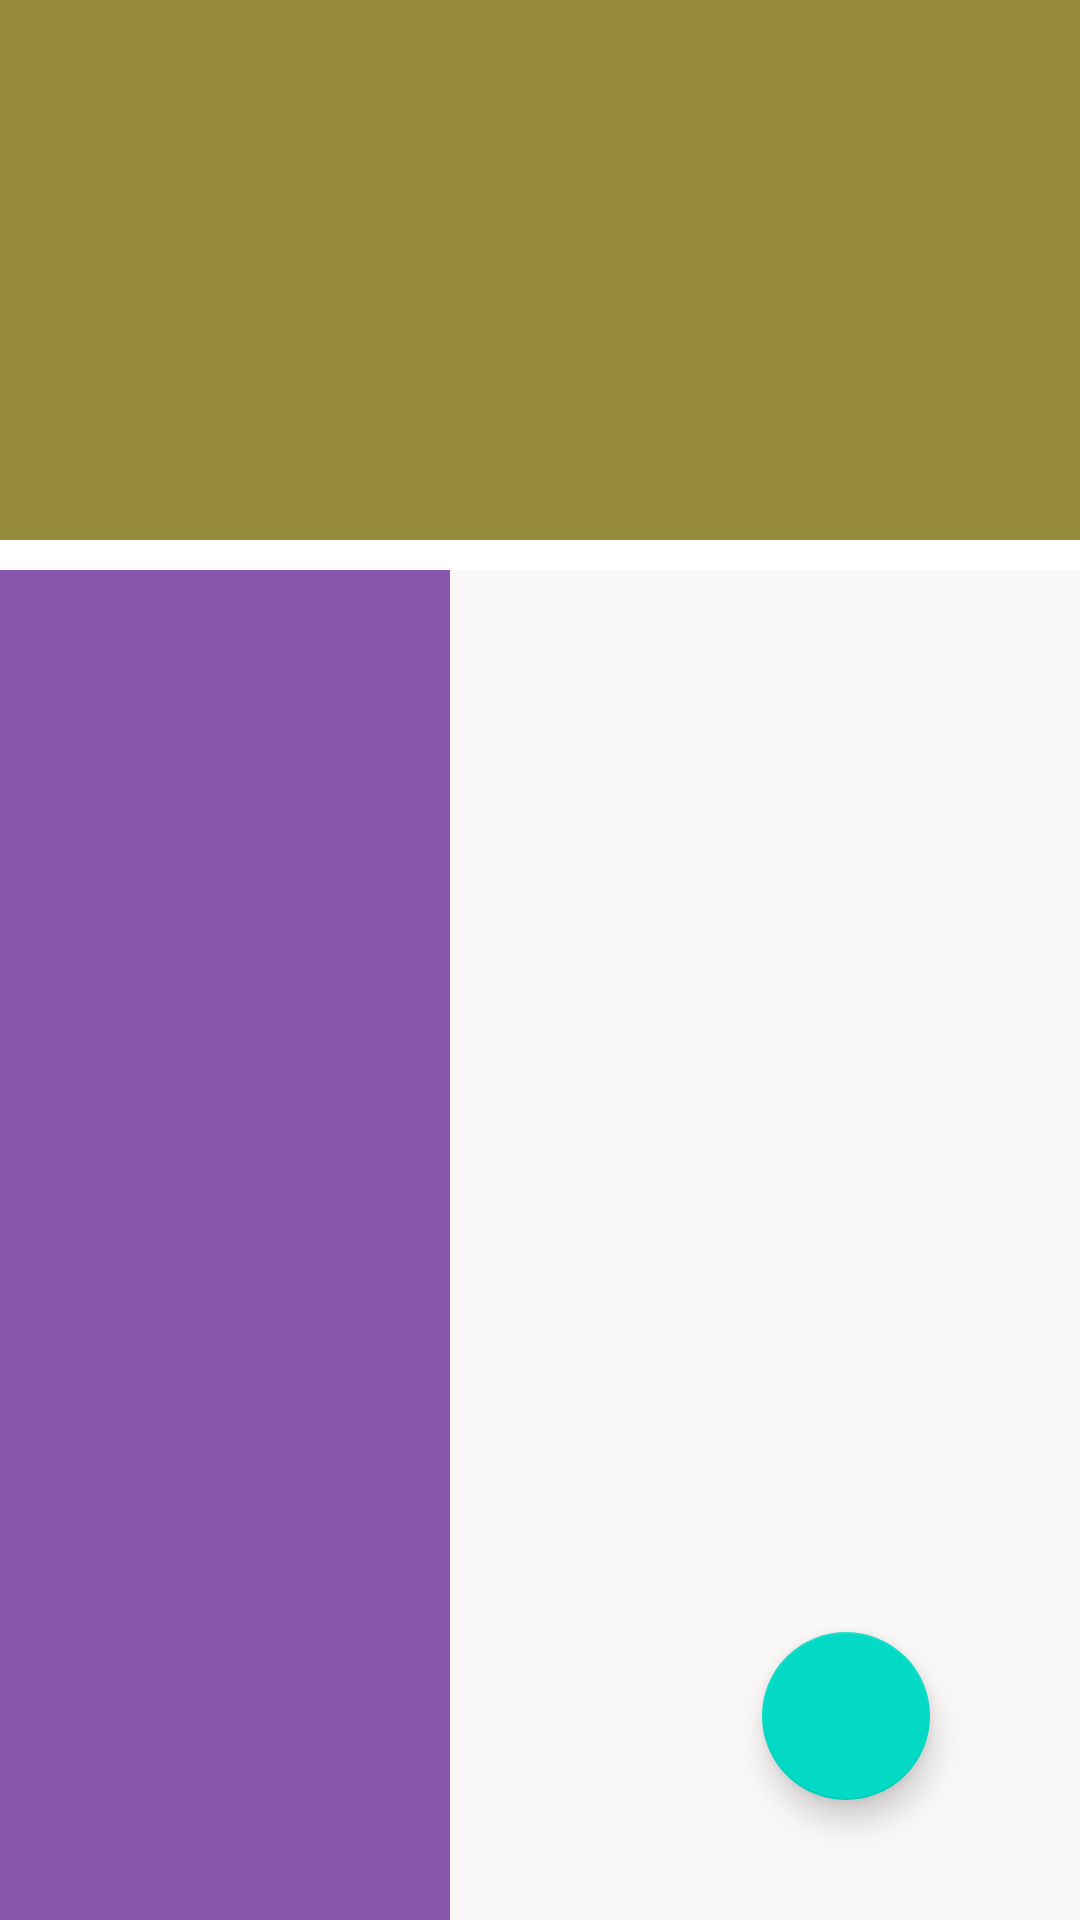

Write the Android layout XML for this screen, with the resource values it uses.
<!-- AndroidManifest.xml: application theme Theme.OrderDish -->
<!-- res/layout/activity_list_dish.xml -->
<?xml version="1.0" encoding="utf-8"?>
<RelativeLayout xmlns:android="http://schemas.android.com/apk/res/android"
    xmlns:app="http://schemas.android.com/apk/res-auto"
    xmlns:tools="http://schemas.android.com/tools"
    android:layout_width="match_parent"
    android:layout_height="match_parent"
    tools:context=".SignIn"
    android:id="@+id/fragementList">

    <ImageView
        android:id="@+id/imgTOp"
        android:layout_width="match_parent"
        android:layout_height="180dp"
        android:layout_marginBottom="10dp"
        android:background="#958B3A"
        android:src="@drawable/dish_lisst" />
    <LinearLayout
        android:id="@+id/bgr"

        android:layout_below="@+id/imgTOp"
        android:layout_width="match_parent"
        android:orientation="horizontal"
        android:layout_height="match_parent">

        <View
            android:layout_width="150dp"
            android:background="@color/violet"
            android:layout_height="match_parent"/>

        <View
            android:layout_width="match_parent"
            android:layout_height="match_parent"
            android:background="#FAF7F7" />
    </LinearLayout>
        <ListView
            android:id="@+id/lsvDish"
            android:layout_below="@+id/imgTOp"
            android:layout_width="match_parent"
            android:layout_height="wrap_content"
            android:layout_marginStart="20dp"
            android:layout_marginTop="10dp"
            android:layout_marginEnd="20dp"
          >

        </ListView>


    <com.google.android.material.floatingactionbutton.FloatingActionButton

        android:id="@+id/createDish"
        android:layout_marginBottom="40dp"
        android:layout_marginRight="50dp"
        android:layout_alignParentBottom="true"
        android:layout_alignParentRight="true"
        android:layout_width="70dp"
        android:layout_height="70dp"

        android:textColor="@color/white"
        android:textSize="55dp"
        android:src="@drawable/ic_baseline_add_24"


        />


</RelativeLayout>
<!-- resources referenced by this layout -->
<resources>
  <color name="violet">#8a56ab</color>
  <color name="white">#FFFFFFFF</color>
  <style name="Theme.OrderDish" parent="Theme.MaterialComponents.DayNight.NoActionBar">
          
          <item name="colorPrimary">@color/purple_500</item>
          <item name="colorPrimaryVariant">@color/purple_700</item>
          <item name="colorOnPrimary">@color/white</item>
          
          <item name="colorSecondary">@color/teal_200</item>
          <item name="colorSecondaryVariant">@color/teal_700</item>
          <item name="colorOnSecondary">@color/black</item>
          
          <item name="android:statusBarColor" tools:targetApi="l">?attr/colorPrimaryVariant</item>
          
      </style>
  <color name="purple_500">#FF6200EE</color>
  <color name="purple_700">#FF3700B3</color>
  <color name="teal_200">#FF03DAC5</color>
  <color name="teal_700">#FF018786</color>
  <color name="black">#FF000000</color>
</resources>
